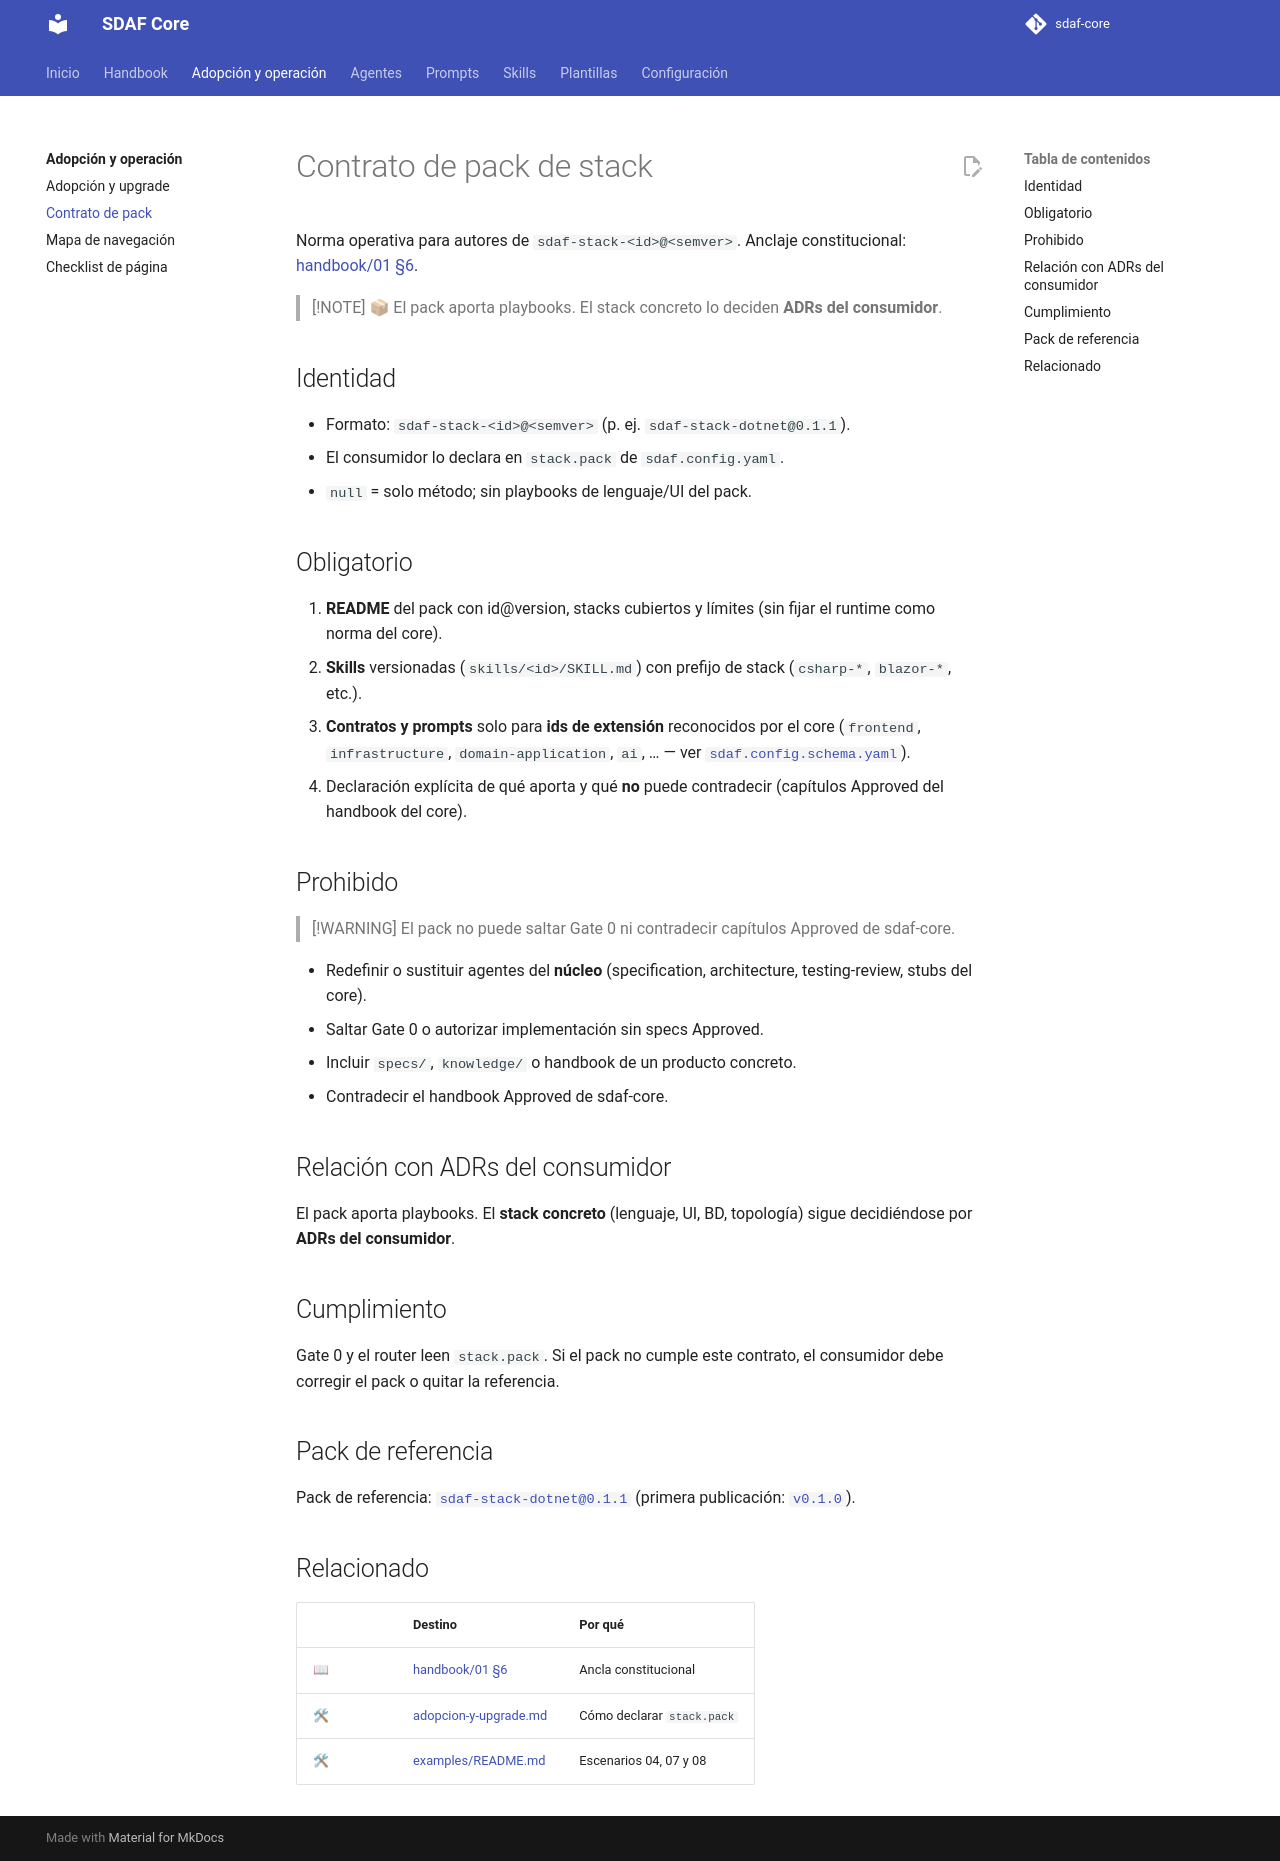

repository: Cyberdine-Systems-Corporation/sdaf-core · page: 0.3/docs/contrato-pack-stack/index.html · generator: mkdocs

# Contrato de pack de stack

Norma operativa para autores de `sdaf-stack-<id>@<semver>`. Anclaje constitucional: [handbook/01 §6](../handbook/01-sdaf-framework.md).

> [!NOTE]
> 📦 El pack aporta playbooks. El stack concreto lo deciden **ADRs del consumidor**.

## Identidad

- Formato: `sdaf-stack-<id>@<semver>` (p. ej. `sdaf-stack-dotnet@0.3.0`).
- El consumidor lo declara en `stack.packs` de `sdaf.config.yaml`, una referencia `id@version` por pack (p. ej. `["sdaf-stack-example@0.1.0"]`). `stack.pack`, con una sola referencia, es un alias obsoleto (ver [Relación con `stack.packs`](#relación-con-stackpacks)).
- El pack declara su propia identidad en el [manifiesto](#manifiesto) `sdaf-pack.yaml`: su `id` es el nombre completo `sdaf-stack-<id>`, el mismo que se escribe en `stack.packs`.
- `stack.packs: []` (o el alias `stack.pack: null`) = solo método; sin playbooks de lenguaje/UI del pack.

## Obligatorio

1. **README** del pack con id@version, stacks cubiertos y límites (sin fijar el runtime como norma del core).
2. **Skills** versionadas (`skills/<id>/SKILL.md`) con prefijo de stack (`csharp-*`, `blazor-*`, etc.).
3. **Contratos y prompts** solo para **ids de extensión** reconocidos por el core (`frontend`, `infrastructure`, `domain-application`, `ai`, … — ver [`sdaf.config.schema.yaml`](../sdaf.config.schema.yaml)).
4. Declaración explícita de qué aporta y qué **no** puede contradecir (capítulos Approved del handbook del core).
5. **Manifiesto** `sdaf-pack.yaml` en la raíz del pack, válido contra el schema del core (ver [Manifiesto](#manifiesto)). Durante `0.6.x` su ausencia es un aviso, no un error (ver [Aviso por manifiesto ausente](#cruzar-la-config-con-los-manifiestos)).

## Manifiesto

`sdaf-pack.yaml`, en la raíz del pack, declara la identidad del pack, con qué líneas de constitución del core es compatible y qué aporta ([ADR-007 §3](../architecture/decisions/ADR-007-modelo-de-capas-y-precedencia.md)). El core lo valida con [`sdaf-pack.schema.json`](../sdaf-pack.schema.json) y [`scripts/validate-pack.py`](../scripts/validate-pack.py).

| Campo | Obligatorio | Contenido |
|-------|:-----------:|-----------|
| `id` | Sí | Nombre completo `sdaf-stack-<id>`, en minúsculas y guiones. Es el mismo identificador que el consumidor escribe en `stack.packs`. |
| `version` | Sí | Semver estricto `X.Y.Z` del pack. |
| `core` | Sí | Rango semver de líneas de constitución compatibles, p. ej. `">=0.5.0 <0.7.0"`: uno o dos comparadores (`>=`, `>`, `<=`, `<`, `=` o ninguno) sobre `X.Y.Z`, separados por un espacio. Con dos, un límite inferior y uno superior, y el rango no puede quedar vacío. |
| `provides` | Sí | Lo que el pack aporta: al menos una de las listas `extension_ids`, `skills` y `prompts`, con ids en kebab-case y sin repeticiones. |
| `requires` | No | Lista de `{id, version}` con los packs de los que depende: `id` con el formato de `id` y `version` como rango, con la sintaxis de `core`. Un pack no puede requerirse a sí mismo. |

Ejemplo mínimo (pack ficticio `sdaf-stack-example`; la plantilla comentada y completa es [`templates/sdaf-pack.yaml`](../templates/sdaf-pack.yaml)):

```yaml
id: sdaf-stack-example
version: 0.1.0
core: ">=0.5.0 <0.7.0"
provides:
  skills:
    - example-skill
```

### Relación con `stack.packs`

El consumidor declara los packs en `stack.packs`, una lista de referencias `id@version` (p. ej. `sdaf-stack-example@0.1.0`) sin repetidos. Reglas que comprueba [`scripts/validate-config.py`](../scripts/validate-config.py):

- **Alias obsoleto.** `stack.pack` equivale a `stack.packs` con un único elemento. Con un valor no nulo, la config valida pero avisa (`WARN`): `stack.pack está obsoleto; usar stack.packs: ["<id@version>"]`. Con `stack.pack: null` no hay aviso. Una config de `0.5.x` con `stack.pack` sigue validando.
- **Sin coexistencia.** `stack.pack` (no nulo) y `stack.packs` en la misma config son un error, también con `packs: []`; se usa solo `stack.packs`. `stack.pack: null` junto a `stack.packs` no entra en conflicto.
- **Un id por pack.** Dos referencias con el mismo `id` son un error aunque difiera la versión.
- **Sin espacios ni saltos en los extremos.** `sdaf.version`, `stack.pack`, cada elemento de `stack.packs` y `tooling.gentle_ai` se rechazan si llevan espacios o saltos de línea al inicio o al final (p. ej. un bloque literal `|` de YAML, que deja un salto final). Lo comprueba el validador; el schema JSON, por sí solo, sigue admitiendo el salto final porque sus patrones terminan en `$`.
- **Un YAML roto no rompe el validador.** Un YAML inválido, un fichero que no es UTF-8 o una raíz que no es un mapa dan `FAIL` con un motivo, nunca un traceback.

Estas reglas operan sobre la config sola. Para cruzarla con los manifiestos hay que pasarlos con `--pack-manifest` ([ver más abajo](#cruzar-la-config-con-los-manifiestos)).

### Validar un manifiesto

```bash
python scripts/validate-pack.py <ruta>
```

Sin argumentos valida la plantilla. La salida es `OK  <ruta>` o una línea `FAIL <ruta>: <motivo>` por problema; el código de salida es 0 si todo valida y 1 si hay algún `FAIL`. Requiere PyYAML y jsonschema.

Valida el manifiesto de forma aislada: el schema, la coherencia de los rangos, que un pack no se requiera a sí mismo y que ningún `id`, `version`, `core`, valor de `requires` ni elemento de `provides` lleve espacios o saltos de línea en los extremos. No lo cruza con ninguna config; de eso se ocupa `validate-config.py`.

### Cruzar la config con los manifiestos

```bash
python scripts/validate-config.py sdaf.config.yaml \
  --pack-manifest <ruta/a/sdaf-pack.yaml> --pack-manifest <otra/ruta/sdaf-pack.yaml>
```

`--pack-manifest RUTA` es repetible, una vez por manifiesto. **Sin el flag no se lee ningún manifiesto** y el resto de reglas no cambia. El core no impone dónde vive el manifiesto de cada pack: se pasa la ruta. Cada manifiesto se valida con las mismas reglas que `validate-pack.py` y, si es válido, se cruza con la config:

| Regla | Resultado | Condición |
|-------|-----------|-----------|
| Manifiesto inválido o repetido | `FAIL` | El manifiesto no valida (mismos motivos que `validate-pack.py`), no se puede leer, o se pasa dos veces. Un manifiesto así queda fuera de los demás cruces; su `FAIL` ya hace que el resultado sea 1. |
| Coincidencia con la referencia | `FAIL` | El `id@version` del manifiesto debe figurar literalmente en `stack.packs` (o en el alias `stack.pack`). Un manifiesto cuya versión difiere de la referencia, o que ninguna referencia nombra, da `manifiesto no referenciado`. |
| Rango `core` | `FAIL` | El rango `core` del manifiesto debe incluir `sdaf.version`. |
| Colisión de ids | `FAIL` | Un mismo id en `provides.extension_ids`, `provides.skills` o `provides.prompts` de dos manifiestos referenciados ([ADR-007 §5](../architecture/decisions/ADR-007-modelo-de-capas-y-precedencia.md)). |
| I4 con manifiestos | `WARN` (o `FAIL` con `--strict-i4`) | Ver más abajo. |
| Manifiesto ausente | `WARN` | Solo si `sdaf.version` es `0.6.0` o posterior; ver más abajo. |

**Rango `core` y límites `X.Y.0`.** `sdaf.version` nombra una **línea** de constitución (p. ej. `0.6.0`), no un tag (`v0.6.3`). El validador compara la tupla de enteros `X.Y.Z` tal cual: la línea `0.6.0` cumple `<0.7.0` y `>=0.5.0`; una línea con patch distinto de 0, como `0.6.3`, cumple `<0.7.0` pero no `<=0.6.0`. Por eso los rangos de `core` deben usar límites `X.Y.0` (`">=0.5.0 <0.7.0"`), no límites con patch. Un rango fuera de la línea da `FAIL core: el rango '<rango>' de <id@version> (<ruta>) no incluye sdaf.version <línea>`.

**I4 con manifiestos.** Los ids de extensión que usan los agentes (I4, ver [`sdaf.config.schema.yaml`](../sdaf.config.schema.yaml)) se contrastan con `provides.extension_ids` solo si **todos** los packs declarados tienen manifiesto entre los pasados: entonces cada id de extensión usado debe figurar en `provides.extension_ids` de algún pack. Si falta el manifiesto de algún pack declarado no se puede concluir qué ids aporta, y cualquier pack declarado anula I4, igual que sin manifiestos.

**Aviso por manifiesto ausente.** Durante `0.6.x`, un pack sin manifiesto es un aviso, no un error ([ADR-007](../architecture/decisions/ADR-007-modelo-de-capas-y-precedencia.md), Consecuencias). Lo emite `validate-config.py` solo con `sdaf.version` `>= 0.6.0` y por cada pack declarado sin manifiesto entre los pasados: `pack <id@version> sin manifiesto entre los pasados (aviso durante 0.6.x)`. En una config `0.5.x` no se emite nunca; recibe solo el aviso del alias.

### Ruta normada de los packs

Un pack aporta sus agentes, prompts y skills en rutas fijas, las mismas que usa el core. La convención no se declara en el manifiesto: `provides` lista ids, no rutas, y [`sdaf-pack.schema.json`](../sdaf-pack.schema.json) no la lleva.

| Aporte | Ruta en la raíz del pack |
|--------|--------------------------|
| Contrato de agente | `agents/<id>-agent.md` |
| Prompt de agente | `prompts/agents/<id>-agent.md` |
| Skill | `skills/<id>/SKILL.md` |

El `<id>` del contrato y del prompt es el id de extensión del agente. [`scripts/materialize.py`](../scripts/materialize.py) materializa esos aportes en la misma ruta del consumidor y no toca nada que el pack ponga fuera de ellas; el uso y el contrato están en [materializacion.md](materializacion.md#convención-de-rutas).

### Resolución por id

La **regla** (qué ids se sustituyen y cuáles no, qué es una colisión y qué excepción hay) vive en un solo sitio: [handbook/01 §3.3](../handbook/01-sdaf-framework.md#33-capas-y-resolución-por-id), que aplica [ADR-007 §5](../architecture/decisions/ADR-007-modelo-de-capas-y-precedencia.md). Esta sección no la repite: describe el **mecanismo**.

**Declarar la sustitución.** `stack.overlay.replaces` en `sdaf.config.yaml` es una lista, opcional y sin valor por defecto, de ids de extensión que el overlay del consumidor sustituye de forma explícita. `overlay` es un objeto sin otras claves; `overlay: {}` equivale a no declararlo, y una config de `0.5.x` sin la clave sigue validando. El campo está en el [catálogo de la config](../sdaf.config.schema.yaml) y en [`sdaf.config.schema.json`](../sdaf.config.schema.json). Ejemplo (ids ficticios):

```yaml
stack:
  packs:
    - sdaf-stack-example@0.1.0
  overlay:
    replaces:
      - example-extension
agents:
  active:
    - specification
    - example-extension
```

**Qué comprueba hoy [`scripts/validate-config.py`](../scripts/validate-config.py)**, sin ningún flag, sobre cada id de `replaces`:

| Regla | Resultado | Condición |
|-------|-----------|-----------|
| Id del núcleo | `FAIL` | El id figura entre los ids del núcleo del catálogo. Mensaje: `stack/overlay/replaces/0: los ids de agente del núcleo no se sustituyen (ADR-007 §5): architecture`. |
| Id no declarado | `FAIL` | El id no es clave ni miembro de `agents.active`, `agents.stubs` o `agents.fusions`. Mensaje: `stack/overlay/replaces/0: id no declarado en agents: example-extension`. |
| Espacios o saltos en los extremos | `FAIL` | Igual que el resto de valores de la config (p. ej. un bloque literal de YAML, que deja un salto final). |
| Ids repetidos | `FAIL` | Lo comprueba el schema (`uniqueItems`). |
| Forma | `FAIL` | `replaces` no es una lista, o `overlay` lleva otra clave: lo comprueba el schema. |

A efectos del validador, un id de extensión es cualquier id que no sea del núcleo. `replaces` sin packs declarados no da aviso.

**Límite.** No se comprueba que algún pack aporte de verdad el id de `replaces`, ni se cruza con los `provides` de los manifiestos.

**Colisión entre un pack y el overlay.** No la detecta `validate-config.py`, que solo ve la config. La detecta [`scripts/materialize.py`](../scripts/materialize.py) antes de escribir, al materializar, y es el único sitio donde existe esa comprobación: ver [Colisiones](materializacion.md#colisiones) para el mecanismo y los mensajes. La norma sigue siendo la de [handbook/01 §3.3](../handbook/01-sdaf-framework.md#33-capas-y-resolución-por-id).

### Qué no existe todavía

> [!WARNING]
> Siguen sin existir: el contraste de los `extension_ids` de un manifiesto con el catálogo de ids del core; un input de la action `validate-sdaf` para pasar manifiestos; y el manifiesto del pack de referencia (ARQ-4.7). El overlay y la sustitución explícita tienen declaración (`stack.overlay.replaces`) y la validación mínima de arriba; la materialización y la detección de la colisión entre un pack y el overlay existen en [`scripts/materialize.py`](../scripts/materialize.py), sin publicar hasta la línea `0.6.0` ([materializacion.md](materializacion.md)).

## Prohibido

> [!WARNING]
> El pack no puede saltar Gate 0 ni contradecir capítulos Approved de sdaf-core.

- Redefinir o sustituir agentes del **núcleo** (specification, architecture, testing-review, stubs del core; [handbook/01 §3.3](../handbook/01-sdaf-framework.md#33-capas-y-resolución-por-id)).
- Saltar Gate 0 o autorizar implementación sin specs Approved.
- Incluir `specs/`, `knowledge/` o handbook de un producto concreto.
- Contradecir el handbook Approved de sdaf-core.

## Relación con ADRs del consumidor

El pack aporta playbooks. El **stack concreto** (lenguaje, UI, BD, topología) sigue decidiéndose por **ADRs del consumidor**.

## Cumplimiento

Gate 0 y el router leen los packs declarados (`stack.packs`, o el alias obsoleto `stack.pack`). Si el pack no cumple este contrato, el consumidor debe corregir el pack o quitar la referencia.

## Pack de referencia

Pack de referencia: [`sdaf-stack-dotnet@0.3.0`](https://github.com/Cyberdine-Systems-Corporation/sdaf-stack-dotnet/releases/tag/v0.3.0) (primera publicación: [`v0.1.0`](https://github.com/Cyberdine-Systems-Corporation/sdaf-stack-dotnet/releases/tag/v0.1.0)).

## Relacionado

| | Destino | Por qué |
|--|---------|---------|
| 📖 | [handbook/01 §6](../handbook/01-sdaf-framework.md#6-gobierno-antes-de-implementar) | Ancla constitucional |
| 📖 | [handbook/01 §3.3](../handbook/01-sdaf-framework.md#33-capas-y-resolución-por-id) | Capas y regla de resolución por id |
| 🛠 | [adopcion-y-upgrade.md](adopcion-y-upgrade.md) | Cómo declarar el pack en la config |
| 🛠 | [materializacion.md](materializacion.md) | Cómo se materializan el core y los packs en el consumidor |
| 🛠 | [examples/README.md](../examples/README.md) | Escenarios 04, 07, 08 y 09 (varios packs y overlay) |
